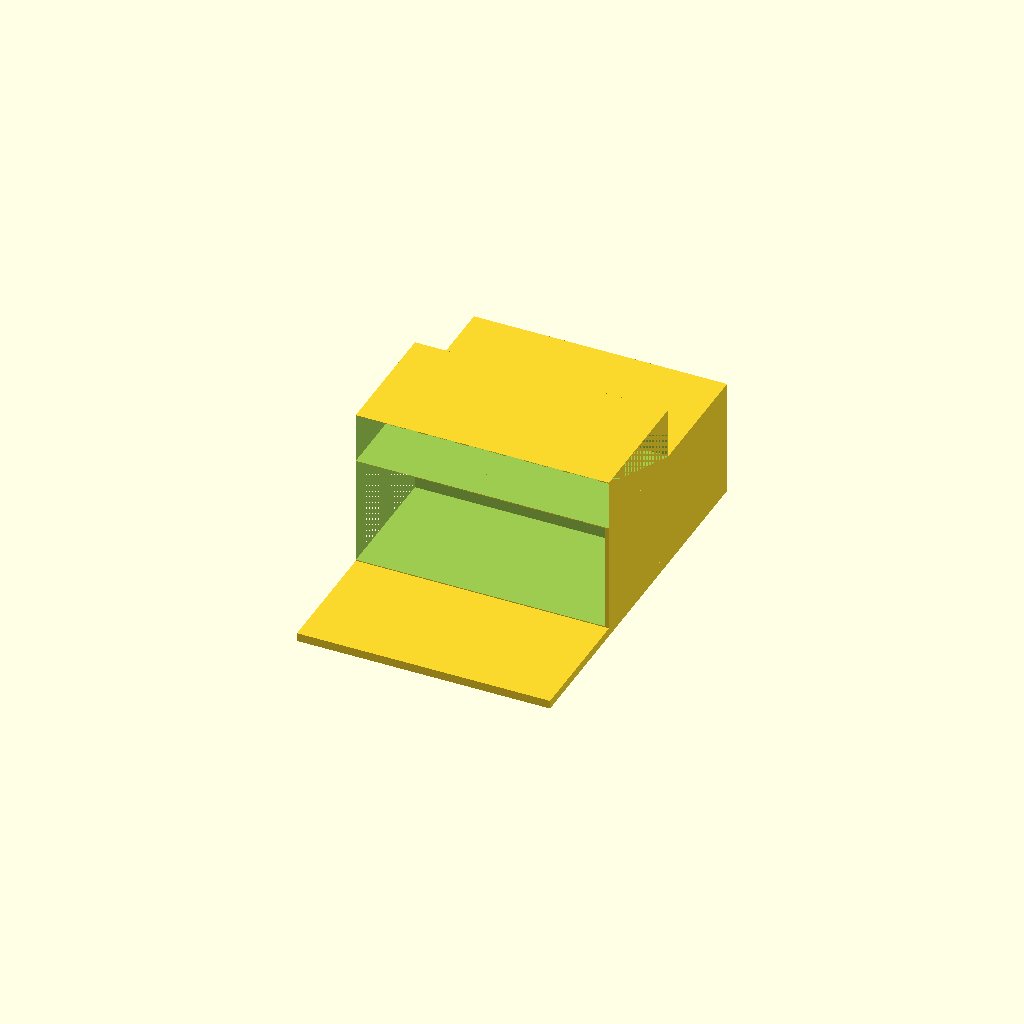
Cell 1 — every parameter at its default value.
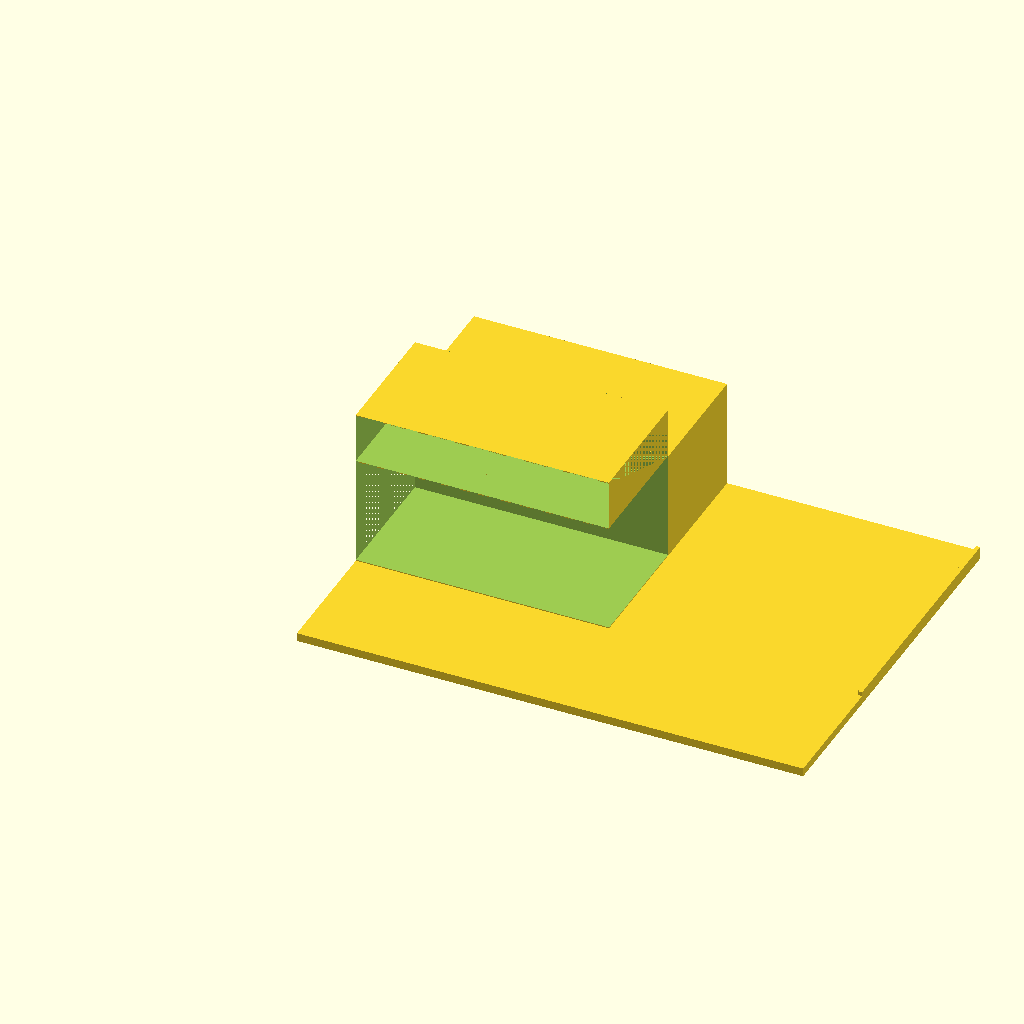
Cell 2: base_length = 1 (everything else at default).
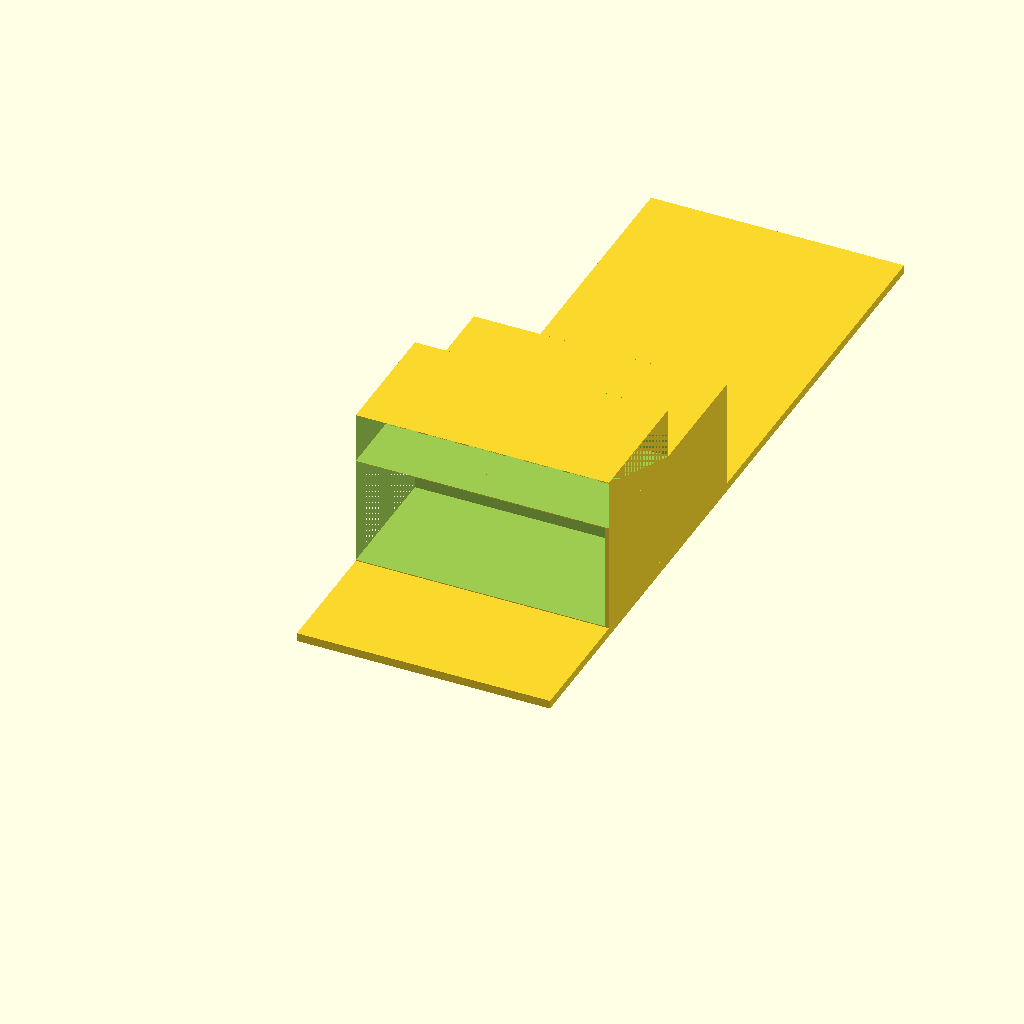
Cell 3: base_width = 1.5 (everything else at default).
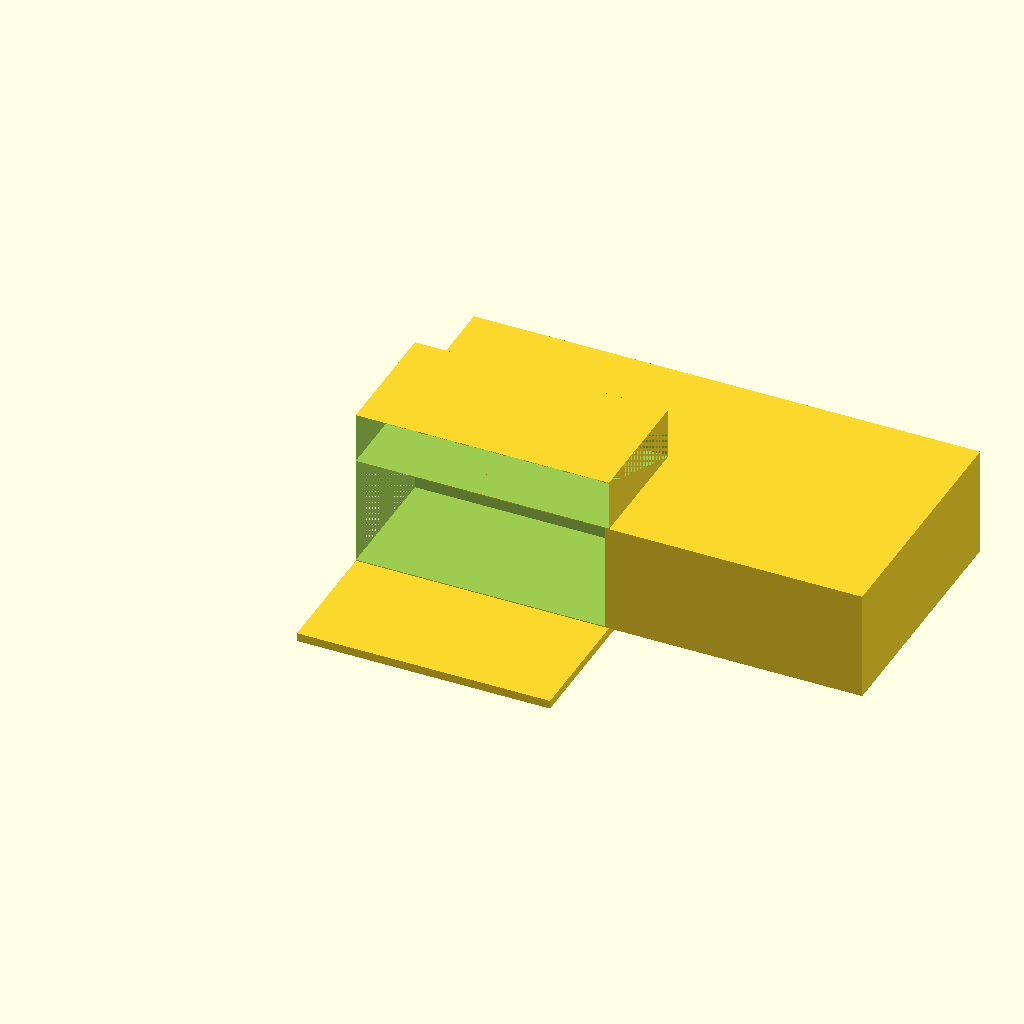
Cell 4: block1_length = 1 (everything else at default).
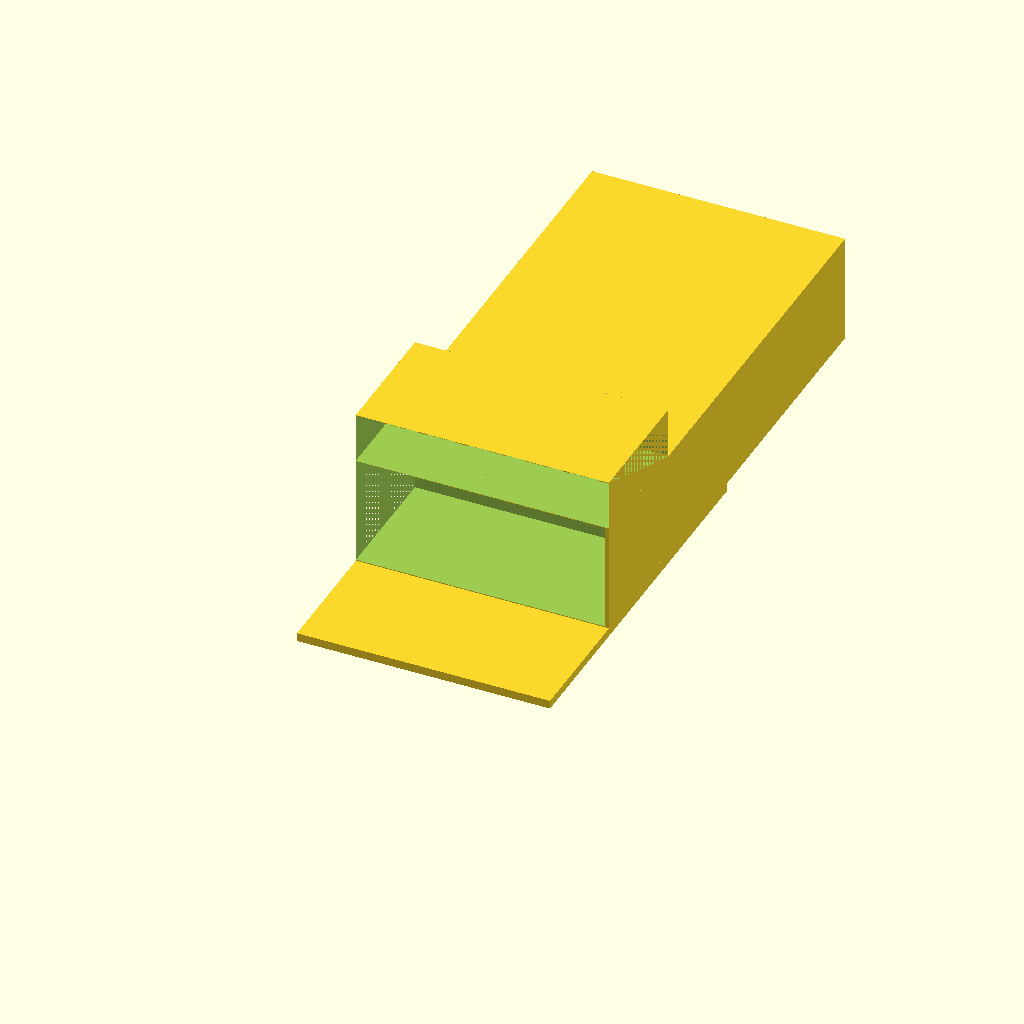
Cell 5: block1_width = 1 (everything else at default).
All cells are drawn from one camera (rotation 55°, 0°, 25°, orthographic, colour scheme Cornfield), so only the parameter changes between them.
The OpenSCAD source (projects/P3D-Bench/demo/runs/text2cad_0012_00126691_parametric_openscad_deepseek_v4pro-reason/generated.scad):
// Parameters
base_length = 0.5;
base_width = 0.75;
base_height = 0.016667;

block1_length = 0.5;
block1_width = 0.5;
block1_offset_front = 0.25;          // Y distance from front edge
block1_reach = 0.2334;               // Z top from base datum
block1_height = block1_reach - base_height;

strip_width = 0.0083;                // X dimension
strip_length = 0.5;                  // Y dimension
strip_height = 0.0083;
strip_offset_front = 0.25;           // Y position
right_strip_x = base_length - strip_width; // flush right

upper_pad_depth = 0.1;
upper_pad_length = 0.5;
upper_pad_width = 0.250819;
upper_pad_offset_front = 0.24922;    // Y position
upper_pad_z = block1_reach;          // bottom sits on top of block1

transverse_thickness = 0.0021;
transverse_reach = 0.335265;         // top from base datum
transverse_z_bottom = transverse_reach - transverse_thickness;
transverse_length = 0.5;
transverse_width = upper_pad_width;  // same footprint as upper pad
transverse_y = upper_pad_offset_front;

// Void (stepped pocket) dimensions
shallow_pocket_depth = 0.1;
shallow_pocket_z = transverse_reach - shallow_pocket_depth; // bottom of shallow pocket
deep_pocket_depth = 0.2167;
deep_pocket_width = right_strip_x;   // from left edge (0) to inner edge of right strip
deep_pocket_z = shallow_pocket_z - deep_pocket_depth;

$fn = 50; // resolution for any curves (none here)

// Main solid union
module solids() {
    // Base slab
    cube([base_length, base_width, base_height]);
    
    // Upper rectangular feature (block1)
    translate([0, block1_offset_front, base_height])
        cube([block1_length, block1_width, block1_height]);
    
    // Left narrow strip
    translate([0, strip_offset_front, base_height])
        cube([strip_width, strip_length, strip_height]);
    
    // Right narrow strip
    translate([right_strip_x, strip_offset_front, base_height])
        cube([strip_width, strip_length, strip_height]);
    
    // Upper pad (stepped shallow solid)
    translate([0, upper_pad_offset_front, upper_pad_z])
        cube([upper_pad_length, upper_pad_width, upper_pad_depth]);
    
    // Thin transverse feature
    translate([0, transverse_y, transverse_z_bottom])
        cube([transverse_length, transverse_width, transverse_thickness]);
}

// Void solid (to be subtracted)
module void() {
    // Shallow pocket
    translate([0, upper_pad_offset_front, shallow_pocket_z])
        cube([upper_pad_length, upper_pad_width, shallow_pocket_depth]);
    
    // Deep pocket (narrower, shares left, front, back edges)
    translate([0, upper_pad_offset_front, deep_pocket_z])
        cube([deep_pocket_width, upper_pad_width, deep_pocket_depth]);
}

// Final model
difference() {
    solids();
    void();
}
Parameter table extracted from the source (name, type, default, range or options):
base_length: number, default 0.5
base_width: number, default 0.75
base_height: number, default 0.016667
block1_length: number, default 0.5
block1_width: number, default 0.5
block1_offset_front: number, default 0.25
block1_reach: number, default 0.2334
strip_width: number, default 0.0083
strip_length: number, default 0.5
strip_height: number, default 0.0083
strip_offset_front: number, default 0.25
upper_pad_depth: number, default 0.1
upper_pad_length: number, default 0.5
upper_pad_width: number, default 0.250819
upper_pad_offset_front: number, default 0.24922
transverse_thickness: number, default 0.0021
transverse_reach: number, default 0.335265
transverse_length: number, default 0.5
shallow_pocket_depth: number, default 0.1
deep_pocket_depth: number, default 0.2167
